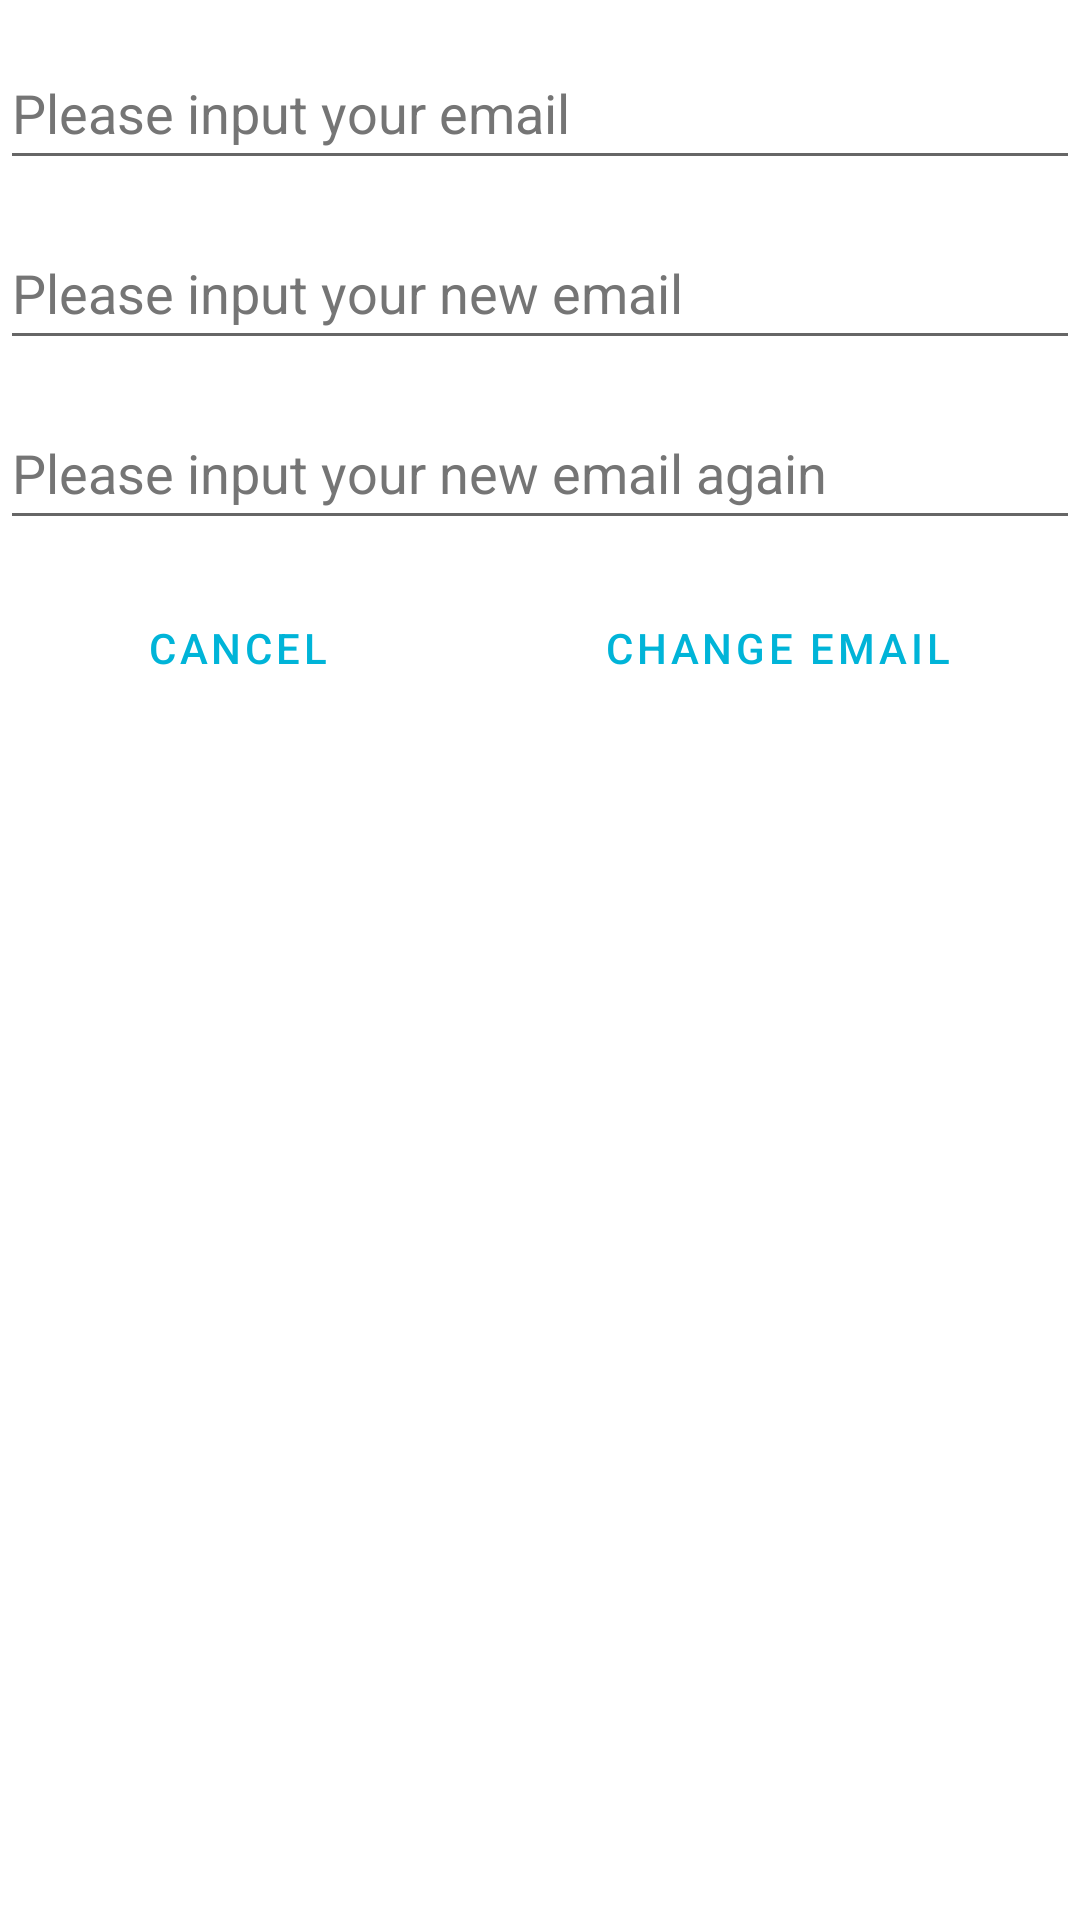

The Android layout XML behind this screen, and the referenced resources:
<!-- AndroidManifest.xml: application theme Theme.Final -->
<!-- res/layout/dialog_changemail.xml -->
<?xml version="1.0" encoding="utf-8"?>
<LinearLayout xmlns:android="http://schemas.android.com/apk/res/android"
    android:layout_width="match_parent"
    android:layout_height="match_parent"
    xmlns:tools="http://schemas.android.com/tools"
    android:orientation="vertical">

    <EditText
        android:id="@+id/et_email_old"
        android:layout_width="match_parent"
        android:layout_height="wrap_content"
        android:layout_marginTop="12dp"
        android:autofillHints=""
        android:ems="15"
        android:hint="@string/et_email_old"
        android:inputType="textEmailAddress"
        android:minHeight="48dp"
        android:singleLine="true"
        android:textColorHint="#757575" />

    <EditText
        android:id="@+id/et_email_new"
        android:layout_width="match_parent"
        android:layout_height="wrap_content"
        android:layout_marginTop="12dp"
        android:autofillHints=""
        android:ems="15"
        android:hint="@string/et_email_new"
        android:inputType="textEmailAddress"
        android:minHeight="48dp"
        android:singleLine="true"
        android:textColorHint="#757575" />

    <EditText
        android:id="@+id/et_email_new2"
        android:layout_width="match_parent"
        android:layout_height="wrap_content"
        android:layout_marginTop="12dp"
        android:autofillHints=""
        android:ems="15"
        android:hint="@string/et_email_new2"
        android:inputType="textEmailAddress"
        android:minHeight="48dp"
        android:singleLine="true"
        android:textColorHint="#757575"
        tools:targetApi="o" />
    <LinearLayout
        android:layout_width="match_parent"
        android:layout_height="wrap_content">
        <Button
            android:id="@+id/cancel_change_email"
            android:layout_width="wrap_content"
            android:layout_height="wrap_content"
            android:layout_marginTop="12dp"
            android:background="@drawable/login_button"
            android:text="@string/cancel"
            android:layout_weight="1"
            style="?android:attr/buttonBarButtonStyle" />
        <Button
            android:id="@+id/bt_change_email"
            android:layout_width="wrap_content"
            android:layout_height="wrap_content"
            android:layout_marginTop="12dp"
            android:background="@drawable/login_button"
            android:text="@string/bt_change_email"
            android:layout_weight="1"
            style="?android:attr/buttonBarButtonStyle" />

    </LinearLayout>
</LinearLayout>
<!-- resources referenced by this layout -->
<resources>
  <!-- drawable login_button (drawable) -->
  <?xml version="1.0" encoding="utf-8"?>
  <shape xmlns:android="http://schemas.android.com/apk/res/android"
      android:shape="rectangle">
      <gradient
          android:angle="45"
          android:endColor="@color/blue_green"
          android:startColor="@color/baby_blue"/>
      <padding
          android:bottom="5dp"
          android:top="5dp"
          android:left="5dp"
          android:right="5dp"/>
      <corners
          android:radius="60dp"/>
  
  
  </shape>
  <string name="bt_change_email">Change Email</string>
  <string name="cancel">Cancel</string>
  <string name="et_email_new">Please input your new email</string>
  <string name="et_email_new2">Please input your new email again</string>
  <string name="et_email_old">Please input your email</string>
  <style name="Theme.Final" parent="Theme.MaterialComponents.DayNight.DarkActionBar">
          
          <item name="colorPrimary">@color/app_bar</item>
          <item name="colorPrimaryVariant">@color/purple_700</item>
          <item name="colorOnPrimary">@color/white</item>
          
          <item name="colorSecondary">@color/teal_200</item>
          <item name="colorSecondaryVariant">@color/teal_700</item>
          <item name="colorOnSecondary">@color/black</item>
          
          <item name="android:statusBarColor">?attr/colorPrimaryVariant</item>
          
      </style>
  <color name="blue_green">#75E6DA</color>
  <color name="baby_blue">#D4F1F4</color>
  <color name="app_bar">#00B4D8</color>
  <color name="purple_700">#FF3700B3</color>
  <color name="white">#FFFFFFFF</color>
  <color name="teal_200">#FF03DAC5</color>
  <color name="teal_700">#00B4D8</color>
  <color name="black">#FF000000</color>
</resources>
